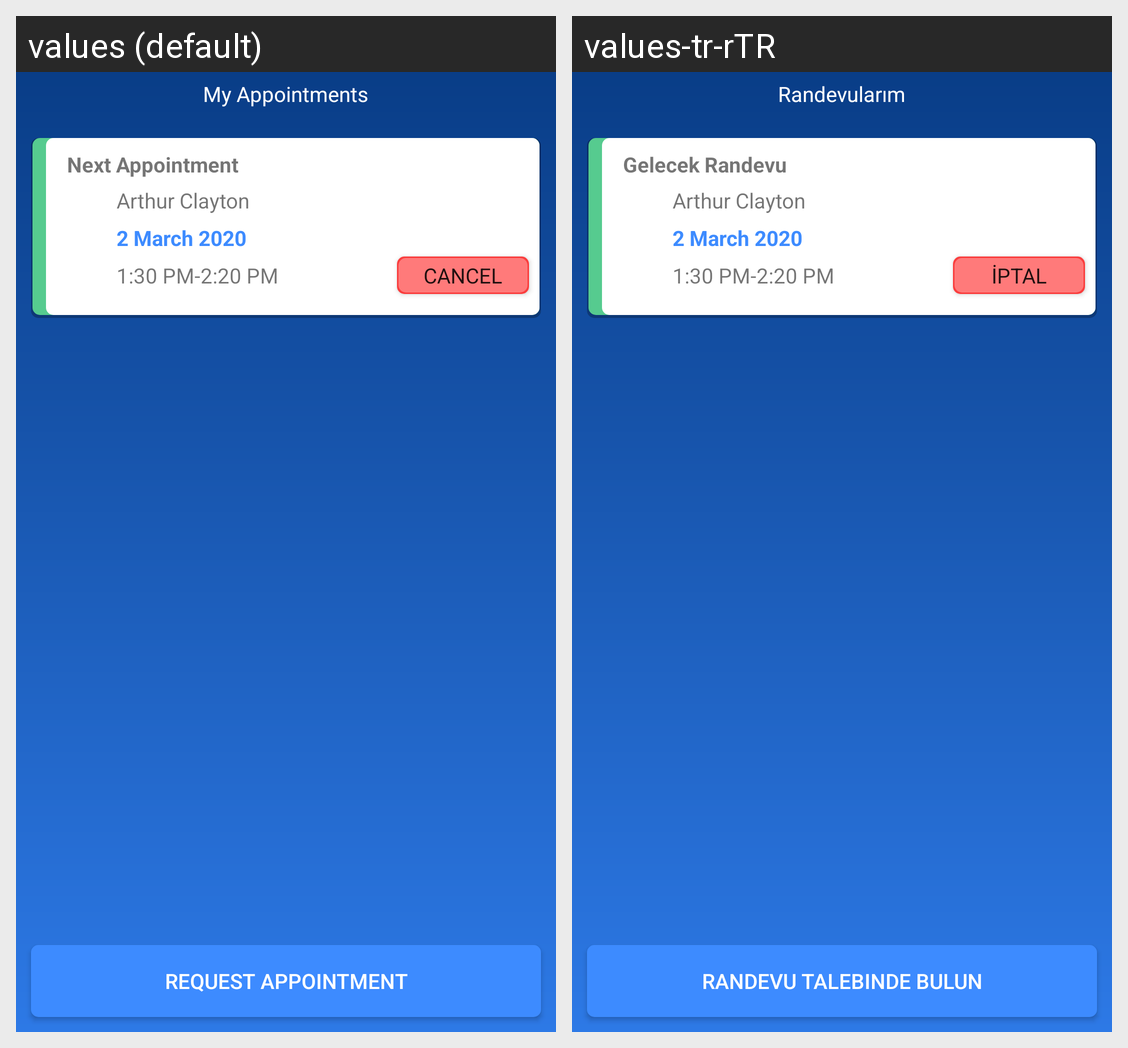

The same Android screen rendered under two of its app's locales, left to right. List the strings drawn on it with the default value and each locale's translation.
Android screen res/layout/fragment_appointmentspage.xml rendered under 2 locales, left to right: values (default), values-tr-rTR. Device: Nexus 5 (rendered at 1080×1920; each locale shown at half size, 540×960, under a caption strip naming it); theme AppTheme.
Strings drawn on this screen, with the default value and each locale's value (text and hints the layout hard-codes, and strings that could not be matched under every locale, appear in the picture but are not listed):

myAppointments
  values: My Appointments
  values-tr-rTR: Randevularım

requestAppointment
  values: Request Appointment
  values-tr-rTR: Randevu talebinde bulun

nextAppointment
  values: Next Appointment
  values-tr-rTR: Gelecek Randevu

cancel
  values: Cancel
  values-tr-rTR: İptal
